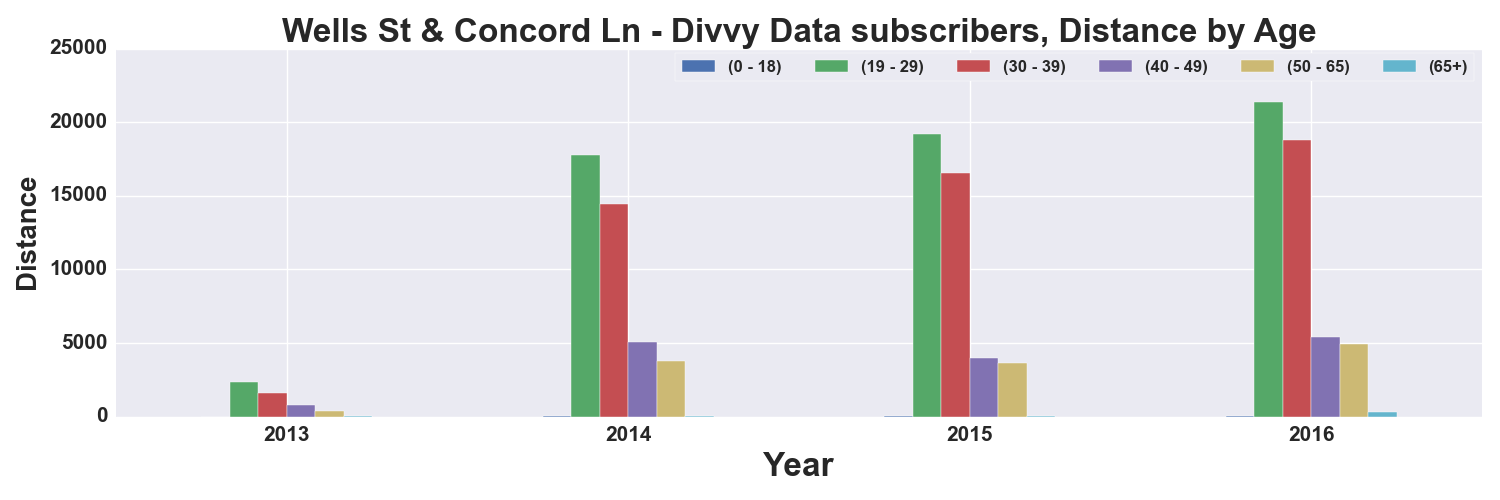

The data file committed next to this chart (first rows):
, START TIME YEAR, DISTANCE_Miles, DISTANCE_Miles, DISTANCE_Miles, DISTANCE_Miles, DISTANCE_Miles, DISTANCE_Miles
AGE_GROUP, , 0 - 18, 19 - 29, 30 - 39, 40 - 49, 50 - 65, 65+
0, 2013, 2.552, 2316, 1574, 782.3, 406.8, 35.99
1, 2014, 25.03, 17752, 14445, 5078, 3799, 44.85
2, 2015, 38.17, 19214, 16539, 3998, 3671, 40.09
3, 2016, 46.61, 21405, 18800, 5413, 4948, 289.2
